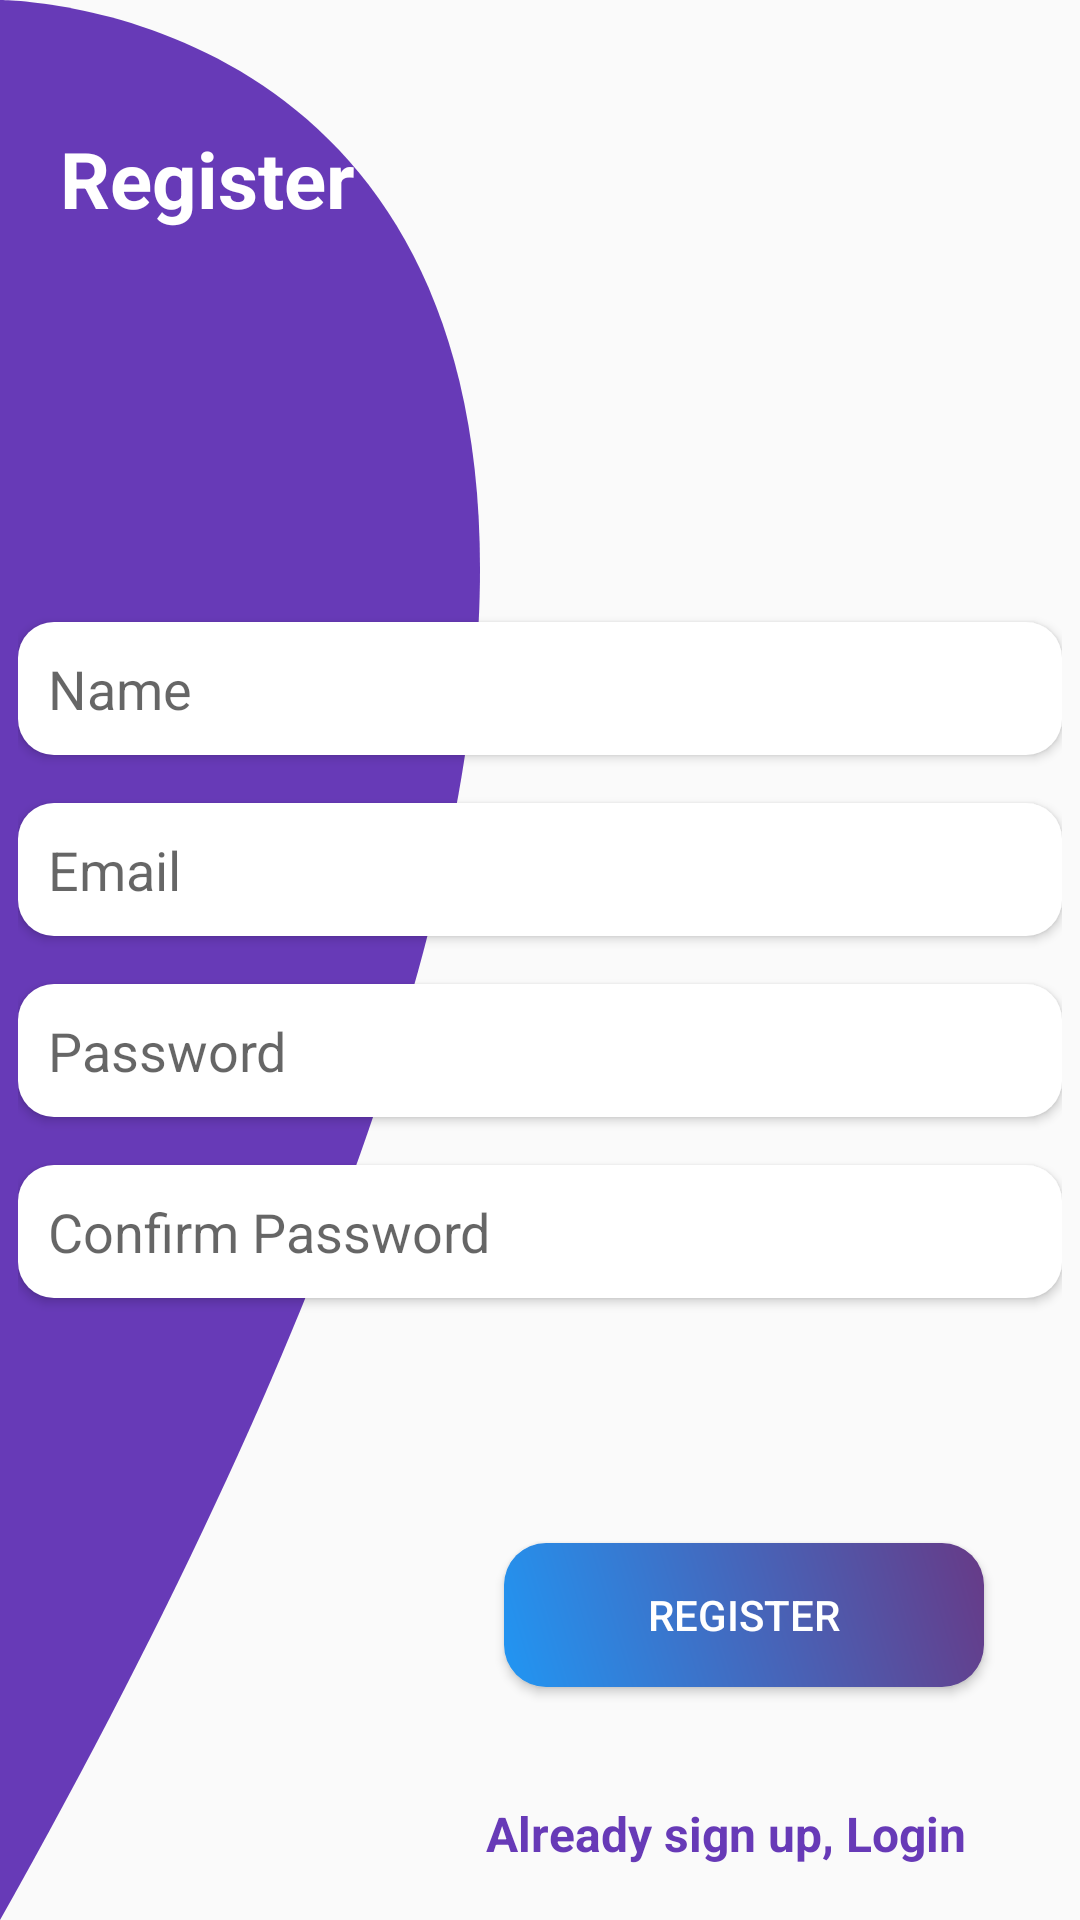

Android layout source for this screen:
<!-- AndroidManifest.xml: application theme AppTheme -->
<!-- res/layout/activity_register.xml -->
<?xml version="1.0" encoding="utf-8"?>
<RelativeLayout xmlns:android="http://schemas.android.com/apk/res/android"
    xmlns:tools="http://schemas.android.com/tools"
    android:layout_width="match_parent"
    android:layout_height="match_parent"
    android:background="@drawable/layout_bg"
    tools:context=".activity.RegisterActivity">

    <TextView
        android:layout_width="wrap_content"
        android:layout_height="wrap_content"
        android:layout_marginStart="20dp"
        android:layout_marginTop="42dp"
        android:text="Register"
        android:textColor="#ffffff"
        android:textSize="26sp"
        android:textStyle="bold" />

    <LinearLayout
        android:layout_width="match_parent"
        android:layout_height="wrap_content"
        android:layout_centerInParent="true"
        android:orientation="vertical"
        android:padding="6dp">

        <EditText
            android:id="@+id/nameET"
            android:layout_width="match_parent"
            android:layout_height="wrap_content"
            android:layout_marginTop="8dp"
            android:layout_marginBottom="8dp"
            android:background="@drawable/text_box"
            android:elevation="2dp"
            android:hint="Name"
            android:inputType="text"
            android:padding="10dp" />

        <EditText
            android:id="@+id/emailET"
            android:layout_width="match_parent"
            android:layout_height="wrap_content"
            android:layout_marginTop="8dp"
            android:layout_marginBottom="8dp"
            android:background="@drawable/text_box"
            android:elevation="2dp"
            android:hint="Email"
            android:inputType="textEmailAddress"
            android:padding="10dp" />

        <EditText
            android:id="@+id/passwordET"
            android:layout_width="match_parent"
            android:layout_height="wrap_content"
            android:layout_marginTop="8dp"
            android:layout_marginBottom="8dp"
            android:background="@drawable/text_box"
            android:elevation="2dp"
            android:hint="Password"
            android:inputType="textPassword"
            android:padding="10dp" />

        <EditText
            android:id="@+id/confirmPass"
            android:layout_width="match_parent"
            android:layout_height="wrap_content"
            android:layout_marginTop="8dp"
            android:layout_marginBottom="8dp"
            android:background="@drawable/text_box"
            android:elevation="2dp"
            android:hint="Confirm Password"
            android:inputType="textPassword"
            android:padding="10dp" />
    </LinearLayout>

    <ProgressBar
        android:id="@+id/progressBar"
        style="@style/Widget.AppCompat.ProgressBar.Horizontal"
        android:layout_width="wrap_content"
        android:layout_height="wrap_content"
        android:layout_above="@+id/registerBtn"
        android:layout_centerHorizontal="true"
        android:layout_marginBottom="12dp"
        android:indeterminate="true"
        android:indeterminateTint="@color/colorPrimary"
        android:visibility="gone" />

    <Button
        android:id="@+id/registerBtn"
        android:layout_width="wrap_content"
        android:layout_height="wrap_content"
        android:layout_above="@+id/login_tv"
        android:layout_alignParentEnd="true"
        android:layout_centerHorizontal="true"
        android:layout_margin="32dp"
        android:background="@drawable/btn"
        android:minWidth="160dp"
        android:text="Register"
        android:textColor="@android:color/white" />

    <TextView
        android:id="@+id/login_tv"
        android:layout_width="wrap_content"
        android:layout_height="wrap_content"
        android:layout_alignParentEnd="true"
        android:layout_alignParentBottom="true"
        android:layout_marginEnd="32dp"
        android:layout_marginBottom="12dp"
        android:padding="6dp"
        android:text="Already sign up, Login"
        android:textColor="#673AB7"
        android:textSize="16sp"
        android:textStyle="bold" />

</RelativeLayout>
<!-- resources referenced by this layout -->
<resources>
  <!-- drawable btn (drawable) -->
  <?xml version="1.0" encoding="utf-8"?>
  <shape xmlns:android="http://schemas.android.com/apk/res/android"
      android:shape="rectangle">
  
      <corners android:radius="14dp" />
      <gradient
          android:angle="45"
          android:endColor="#673A87"
          android:startColor="#2196F3" />
  </shape>
  <!-- drawable layout_bg (drawable) -->
  <?xml version="1.0" encoding="utf-8"?>
  <vector xmlns:android="http://schemas.android.com/apk/res/android"
      android:width="350dp"
      android:height="350dp"
      android:viewportWidth="100"
      android:viewportHeight="100">
  
      <path
          android:name="dark_triangle"
          android:fillColor="#673AB7"
          android:pathData="M 0,0 S 100,0 0,100 z" />
  
  </vector>
  <!-- drawable text_box (drawable) -->
  <?xml version="1.0" encoding="utf-8"?>
  <shape xmlns:android="http://schemas.android.com/apk/res/android"
      android:shape="rectangle">
  
      <solid android:color="#fff" />
      <corners android:radius="12dp" />
  </shape>
  <style name="AppTheme" parent="Theme.AppCompat.Light.NoActionBar">
          
          <item name="colorPrimary">@color/colorPrimary</item>
          <item name="colorPrimaryDark">@color/colorPrimaryDark</item>
          <item name="colorAccent">@color/colorAccent</item>
      </style>
  <!-- not gathered from this repository: default colours our renderer supplied (Android Studio template values) -->
  <color name="colorPrimary">#FF6200EE</color>
  <color name="colorPrimaryDark">#FF3700B3</color>
  <color name="colorAccent">#FF03DAC5</color>
</resources>
